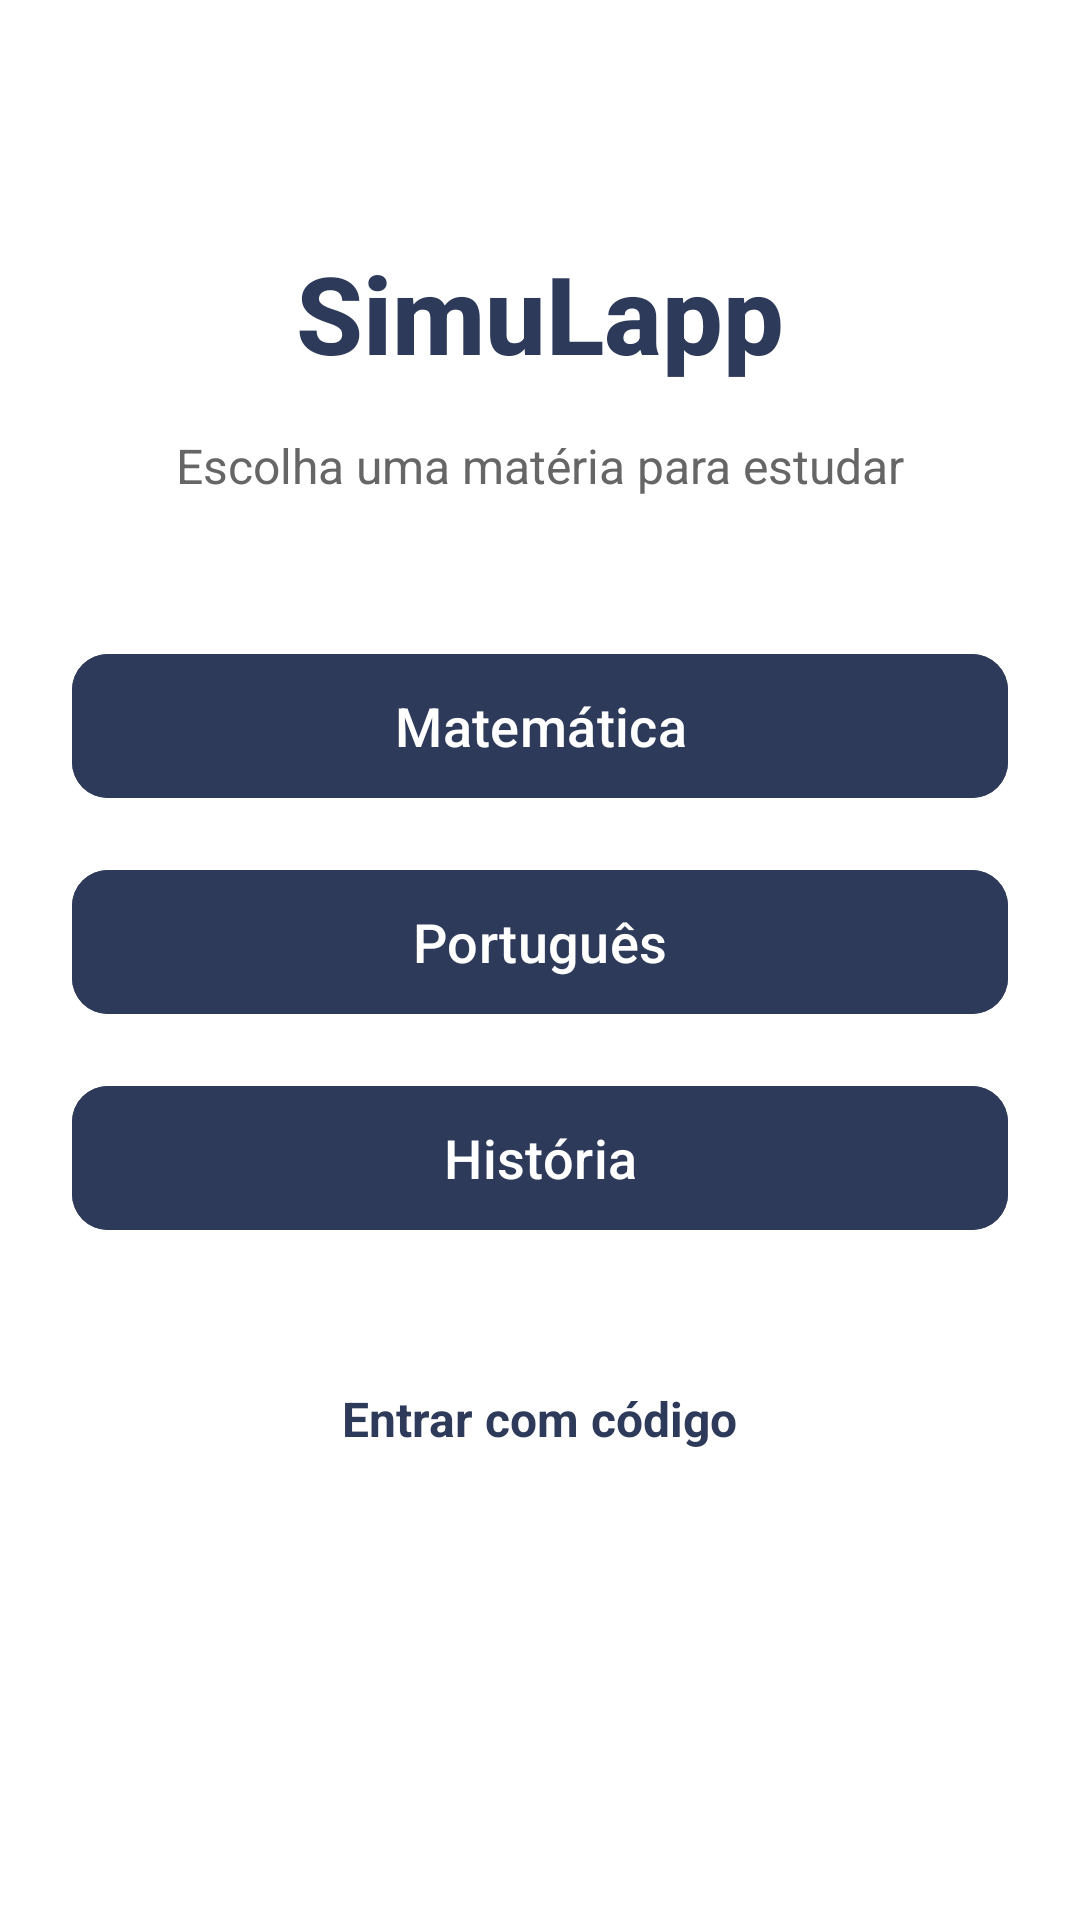

Reconstruct the res/layout file that produces this screen, plus the resources it refers to.
<!-- AndroidManifest.xml: application theme Theme.Simulapp -->
<!-- res/layout/activity_main.xml -->
<?xml version="1.0" encoding="utf-8"?>
<ScrollView xmlns:android="http://schemas.android.com/apk/res/android"
    xmlns:app="http://schemas.android.com/apk/res-auto"
    xmlns:tools="http://schemas.android.com/tools"
    android:layout_width="match_parent"
    android:layout_height="match_parent"
    android:fillViewport="true"
    android:background="@android:color/white"
    tools:context=".MainActivity">

    <androidx.constraintlayout.widget.ConstraintLayout
        android:id="@+id/main"
        android:layout_width="match_parent"
        android:layout_height="wrap_content"
        android:paddingLeft="24dp"
        android:paddingTop="32dp"
        android:paddingRight="24dp"
        android:paddingBottom="32dp">

        
        <TextView
            android:id="@+id/tvAppTitle"
            android:layout_width="wrap_content"
            android:layout_height="wrap_content"
            android:text="SimuLapp"
            android:textSize="36sp"
            android:textStyle="bold"
            android:textColor="#2E3A59"
            android:fontFamily="sans-serif-medium"
            app:layout_constraintTop_toTopOf="parent"
            app:layout_constraintStart_toStartOf="parent"
            app:layout_constraintEnd_toEndOf="parent"
            android:layout_marginTop="48dp" />

        
        <TextView
            android:id="@+id/tvSubtitle"
            android:layout_width="wrap_content"
            android:layout_height="wrap_content"
            android:text="Escolha uma matéria para estudar"
            android:textSize="16sp"
            android:textColor="#666666"
            app:layout_constraintTop_toBottomOf="@id/tvAppTitle"
            app:layout_constraintStart_toStartOf="parent"
            app:layout_constraintEnd_toEndOf="parent"
            android:layout_marginTop="16dp" />

        
        <com.google.android.material.button.MaterialButton
            android:id="@+id/btnMateria1"
            android:layout_width="match_parent"
            android:layout_height="56dp"
            android:text="Matemática"
            android:textSize="18sp"
            android:textAllCaps="false"
            android:backgroundTint="#2E3A59"
            app:cornerRadius="12dp"
            android:textColor="@android:color/white"
            app:layout_constraintTop_toBottomOf="@id/tvSubtitle"
            app:layout_constraintStart_toStartOf="parent"
            app:layout_constraintEnd_toEndOf="parent"
            android:layout_marginTop="48dp" />

        <com.google.android.material.button.MaterialButton
            android:id="@+id/btnMateria2"
            android:layout_width="match_parent"
            android:layout_height="56dp"
            android:text="Português"
            android:textSize="18sp"
            android:textAllCaps="false"
            android:backgroundTint="#2E3A59"
            app:cornerRadius="12dp"
            android:textColor="@android:color/white"
            app:layout_constraintTop_toBottomOf="@id/btnMateria1"
            app:layout_constraintStart_toStartOf="parent"
            app:layout_constraintEnd_toEndOf="parent"
            android:layout_marginTop="16dp" />

        <com.google.android.material.button.MaterialButton
            android:id="@+id/btnMateria3"
            android:layout_width="match_parent"
            android:layout_height="56dp"
            android:text="História"
            android:textSize="18sp"
            android:textAllCaps="false"
            android:backgroundTint="#2E3A59"
            app:cornerRadius="12dp"
            android:textColor="@android:color/white"
            app:layout_constraintTop_toBottomOf="@id/btnMateria2"
            app:layout_constraintStart_toStartOf="parent"
            app:layout_constraintEnd_toEndOf="parent"
            android:layout_marginTop="16dp" />

        
        <TextView
            android:id="@+id/tvLoginLink"
            android:layout_width="wrap_content"
            android:layout_height="wrap_content"
            android:text="Entrar com código"
            android:textSize="16sp"
            android:textColor="#2E3A59"
            android:textStyle="bold"
            android:background="?android:attr/selectableItemBackground"
            android:padding="16dp"
            app:layout_constraintTop_toBottomOf="@id/btnMateria3"
            app:layout_constraintStart_toStartOf="parent"
            app:layout_constraintEnd_toEndOf="parent"
            android:layout_marginTop="32dp" />

        

    </androidx.constraintlayout.widget.ConstraintLayout>

</ScrollView>
<!-- resources referenced by this layout -->
<resources>
  <style name="Theme.Simulapp" parent="Base.Theme.Simulapp" />
  <style name="Base.Theme.Simulapp" parent="Theme.Material3.DayNight.NoActionBar">
          
          
      </style>
</resources>
